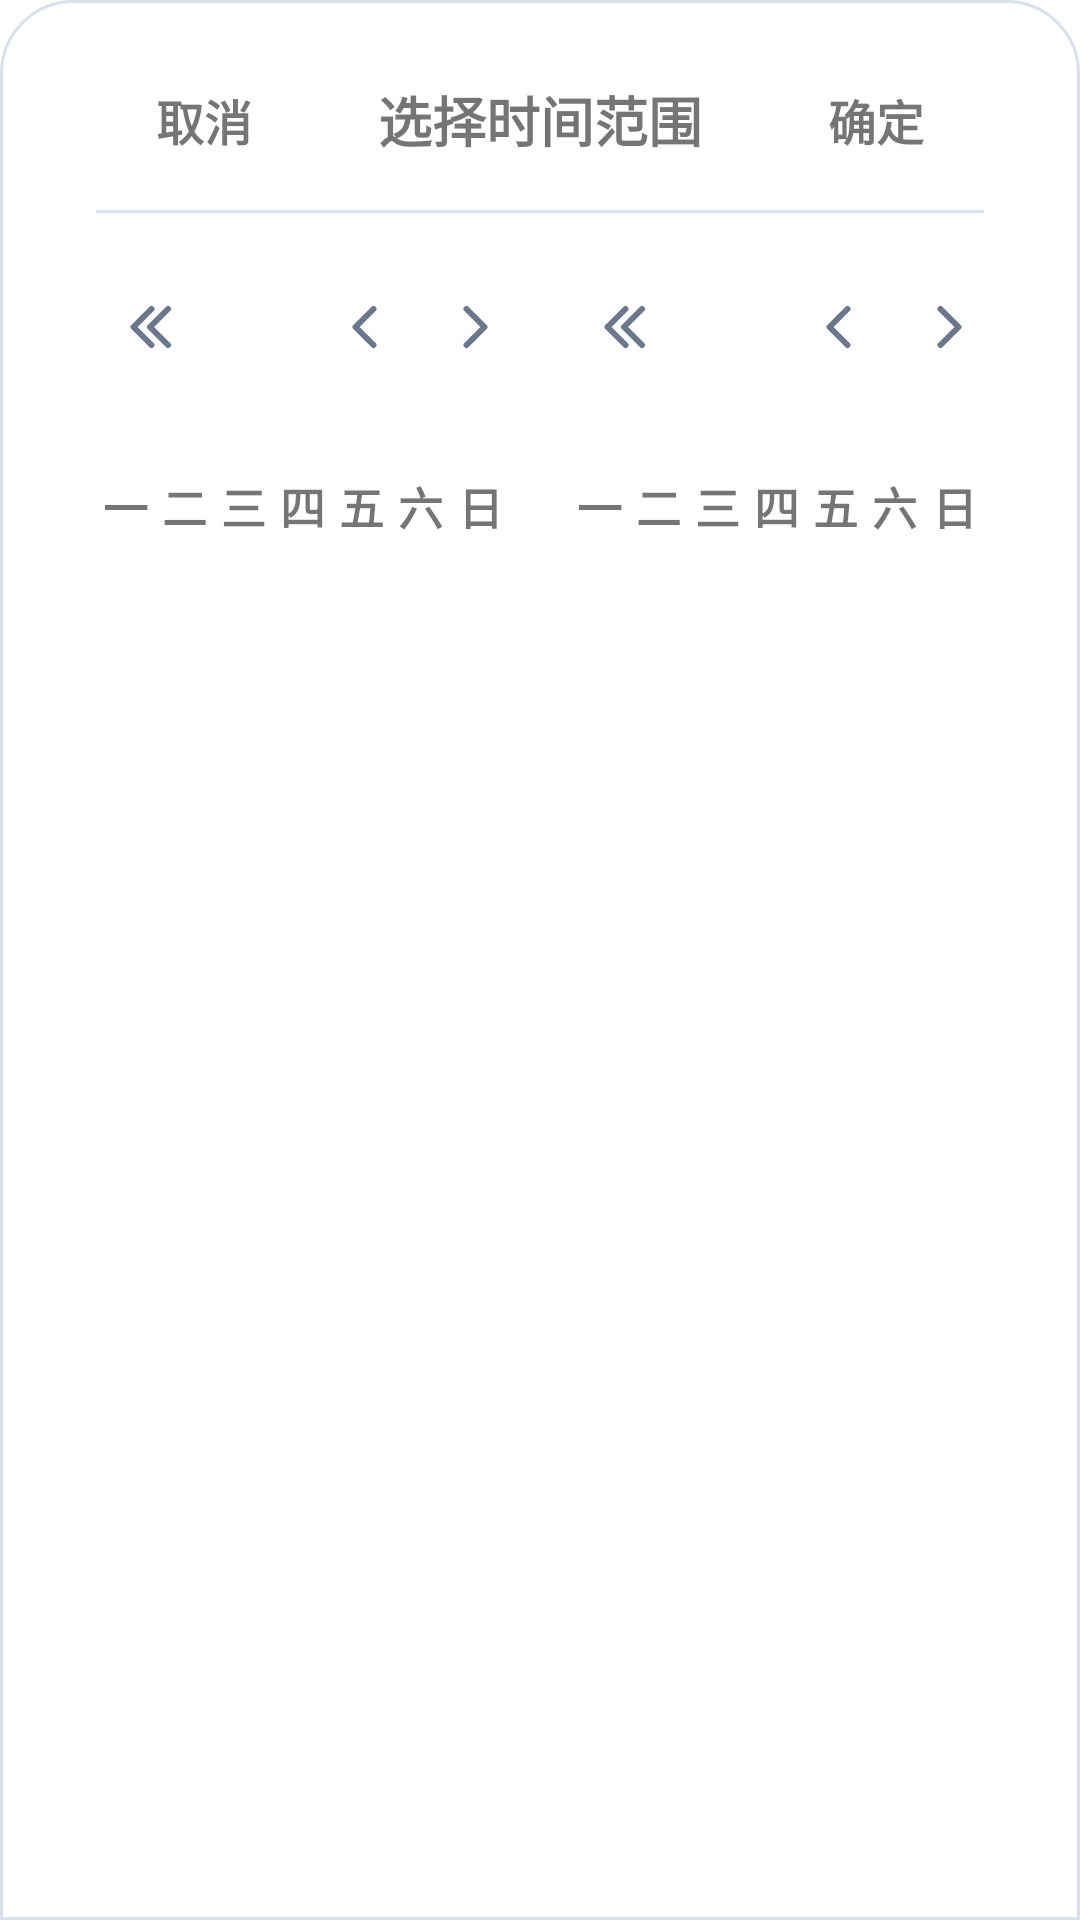

Here is an Android app screen rendered from its layout file. Give the layout XML and the strings, colors and styles it references.
<!-- AndroidManifest.xml: fallback theme Theme.MaterialComponents.DayNight.NoActionBar -->
<!-- res/layout/dialog_date_range_picker.xml -->
<?xml version="1.0" encoding="utf-8"?>
<LinearLayout xmlns:android="http://schemas.android.com/apk/res/android"
    xmlns:tools="http://schemas.android.com/tools"
    android:id="@+id/pickerRoot"
    android:layout_width="match_parent"
    android:layout_height="wrap_content"
    android:background="@drawable/bg_foundation_picker_sheet"
    android:orientation="vertical"
    android:paddingStart="@dimen/foundation_picker_padding_horizontal"
    android:paddingTop="@dimen/foundation_picker_padding_top"
    android:paddingEnd="@dimen/foundation_picker_padding_horizontal"
    android:paddingBottom="@dimen/foundation_picker_padding_bottom">

    <FrameLayout
        android:layout_width="match_parent"
        android:layout_height="@dimen/foundation_picker_header_height">

        <TextView
            android:id="@+id/cancelButton"
            style="@style/Widget_Foundation_PickerLinkAction"
            android:layout_gravity="center_vertical|start"
            android:text="@string/foundation_picker_cancel" />

        <TextView
            android:id="@+id/titleText"
            style="@style/Widget_Foundation_PickerTitle"
            android:layout_gravity="center"
            android:text="@string/foundation_date_range_title" />

        <TextView
            android:id="@+id/confirmButton"
            style="@style/Widget_Foundation_PickerLinkAction"
            android:layout_gravity="center_vertical|end"
            android:text="@string/foundation_picker_confirm" />
    </FrameLayout>

    <View
        android:id="@+id/divider"
        android:layout_width="match_parent"
        android:layout_height="1dp"
        android:layout_marginTop="@dimen/foundation_space_sm"
        android:background="@color/foundation_border" />

    <TextView
        android:id="@+id/errorText"
        android:layout_width="match_parent"
        android:layout_height="@dimen/foundation_picker_error_height"
        android:gravity="center"
        android:includeFontPadding="false"
        android:text="@string/foundation_date_range_incomplete"
        android:textSize="13sp"
        android:visibility="gone"
        tools:visibility="visible" />

    <LinearLayout
        android:layout_width="match_parent"
        android:layout_height="wrap_content"
        android:layout_marginTop="@dimen/foundation_space_lg"
        android:baselineAligned="false"
        android:orientation="horizontal"
        android:weightSum="2">

        <LinearLayout
            android:id="@+id/leftCalendarPanel"
            style="@style/Widget_Foundation_CalendarMonthPanel"
            android:paddingEnd="@dimen/foundation_calendar_month_gap">

            <LinearLayout style="@style/Widget_Foundation_CalendarMonthToolbar">

                <ImageView
                    android:id="@+id/leftPrevYearButton"
                    style="@style/Widget_Foundation_CalendarNavButton"
                    android:contentDescription="@string/foundation_calendar_prev_year"
                    android:src="@drawable/ic_foundation_calendar_double_left" />

                <ImageView
                    android:id="@+id/leftPrevMonthButton"
                    style="@style/Widget_Foundation_CalendarNavButton"
                    android:layout_marginStart="@dimen/foundation_calendar_nav_gap"
                    android:contentDescription="@string/foundation_calendar_prev_month"
                    android:src="@drawable/ic_foundation_calendar_left" />

                <TextView
                    android:id="@+id/leftMonthText"
                    style="@style/Widget_Foundation_CalendarMonthTitle"
                    tools:text="2026年05月" />

                <ImageView
                    android:id="@+id/leftNextMonthButton"
                    style="@style/Widget_Foundation_CalendarNavButton"
                    android:layout_marginEnd="@dimen/foundation_calendar_nav_gap"
                    android:contentDescription="@string/foundation_calendar_next_month"
                    android:src="@drawable/ic_foundation_calendar_right" />

                <ImageView
                    android:id="@+id/leftNextYearButton"
                    style="@style/Widget_Foundation_CalendarNavButton"
                    android:contentDescription="@string/foundation_calendar_next_year"
                    android:src="@drawable/ic_foundation_calendar_double_right" />
            </LinearLayout>

            <LinearLayout
                android:id="@+id/leftWeekdayRow"
                style="@style/Widget_Foundation_CalendarWeekdayRow">

                <TextView
                    style="@style/Widget_Foundation_CalendarWeekdayText"
                    android:text="@string/foundation_calendar_monday" />

                <TextView
                    style="@style/Widget_Foundation_CalendarWeekdayText"
                    android:text="@string/foundation_calendar_tuesday" />

                <TextView
                    style="@style/Widget_Foundation_CalendarWeekdayText"
                    android:text="@string/foundation_calendar_wednesday" />

                <TextView
                    style="@style/Widget_Foundation_CalendarWeekdayText"
                    android:text="@string/foundation_calendar_thursday" />

                <TextView
                    style="@style/Widget_Foundation_CalendarWeekdayText"
                    android:text="@string/foundation_calendar_friday" />

                <TextView
                    style="@style/Widget_Foundation_CalendarWeekdayText"
                    android:text="@string/foundation_calendar_saturday" />

                <TextView
                    style="@style/Widget_Foundation_CalendarWeekdayText"
                    android:text="@string/foundation_calendar_sunday" />
            </LinearLayout>

            <androidx.recyclerview.widget.RecyclerView
                android:id="@+id/leftCalendarGrid"
                android:layout_width="match_parent"
                android:layout_height="wrap_content"
                android:overScrollMode="never"
                tools:itemCount="42"
                tools:listitem="@layout/item_calendar_date" />
        </LinearLayout>

        <LinearLayout
            android:id="@+id/rightCalendarPanel"
            style="@style/Widget_Foundation_CalendarMonthPanel"
            android:paddingStart="@dimen/foundation_calendar_month_gap">

            <LinearLayout style="@style/Widget_Foundation_CalendarMonthToolbar">

                <ImageView
                    android:id="@+id/rightPrevYearButton"
                    style="@style/Widget_Foundation_CalendarNavButton"
                    android:contentDescription="@string/foundation_calendar_prev_year"
                    android:src="@drawable/ic_foundation_calendar_double_left" />

                <ImageView
                    android:id="@+id/rightPrevMonthButton"
                    style="@style/Widget_Foundation_CalendarNavButton"
                    android:layout_marginStart="@dimen/foundation_calendar_nav_gap"
                    android:contentDescription="@string/foundation_calendar_prev_month"
                    android:src="@drawable/ic_foundation_calendar_left" />

                <TextView
                    android:id="@+id/rightMonthText"
                    style="@style/Widget_Foundation_CalendarMonthTitle"
                    tools:text="2026年06月" />

                <ImageView
                    android:id="@+id/rightNextMonthButton"
                    style="@style/Widget_Foundation_CalendarNavButton"
                    android:layout_marginEnd="@dimen/foundation_calendar_nav_gap"
                    android:contentDescription="@string/foundation_calendar_next_month"
                    android:src="@drawable/ic_foundation_calendar_right" />

                <ImageView
                    android:id="@+id/rightNextYearButton"
                    style="@style/Widget_Foundation_CalendarNavButton"
                    android:contentDescription="@string/foundation_calendar_next_year"
                    android:src="@drawable/ic_foundation_calendar_double_right" />
            </LinearLayout>

            <LinearLayout
                android:id="@+id/rightWeekdayRow"
                style="@style/Widget_Foundation_CalendarWeekdayRow">

                <TextView
                    style="@style/Widget_Foundation_CalendarWeekdayText"
                    android:text="@string/foundation_calendar_monday" />

                <TextView
                    style="@style/Widget_Foundation_CalendarWeekdayText"
                    android:text="@string/foundation_calendar_tuesday" />

                <TextView
                    style="@style/Widget_Foundation_CalendarWeekdayText"
                    android:text="@string/foundation_calendar_wednesday" />

                <TextView
                    style="@style/Widget_Foundation_CalendarWeekdayText"
                    android:text="@string/foundation_calendar_thursday" />

                <TextView
                    style="@style/Widget_Foundation_CalendarWeekdayText"
                    android:text="@string/foundation_calendar_friday" />

                <TextView
                    style="@style/Widget_Foundation_CalendarWeekdayText"
                    android:text="@string/foundation_calendar_saturday" />

                <TextView
                    style="@style/Widget_Foundation_CalendarWeekdayText"
                    android:text="@string/foundation_calendar_sunday" />
            </LinearLayout>

            <androidx.recyclerview.widget.RecyclerView
                android:id="@+id/rightCalendarGrid"
                android:layout_width="match_parent"
                android:layout_height="wrap_content"
                android:overScrollMode="never"
                tools:itemCount="42"
                tools:listitem="@layout/item_calendar_date" />
        </LinearLayout>
    </LinearLayout>
</LinearLayout>
<!-- res/layout/item_calendar_date.xml (included above) -->
<?xml version="1.0" encoding="utf-8"?>
<FrameLayout xmlns:android="http://schemas.android.com/apk/res/android"
    xmlns:tools="http://schemas.android.com/tools"
    android:layout_width="match_parent"
    android:layout_height="@dimen/foundation_calendar_date_cell_height"
    android:layout_marginTop="@dimen/foundation_space_xs"
    android:foreground="?android:attr/selectableItemBackgroundBorderless">

    <View
        android:id="@+id/rangeBackground"
        android:layout_width="match_parent"
        android:layout_height="@dimen/foundation_calendar_date_dot_size"
        android:layout_gravity="center"
        android:visibility="gone" />

    <View
        android:id="@+id/rangeBackgroundStart"
        android:layout_width="@dimen/foundation_calendar_date_dot_size"
        android:layout_height="@dimen/foundation_calendar_date_dot_size"
        android:layout_gravity="center_vertical|end"
        android:visibility="gone" />

    <View
        android:id="@+id/rangeBackgroundEnd"
        android:layout_width="@dimen/foundation_calendar_date_dot_size"
        android:layout_height="@dimen/foundation_calendar_date_dot_size"
        android:layout_gravity="center_vertical|start"
        android:visibility="gone" />

    <TextView
        android:id="@+id/dateText"
        android:layout_width="@dimen/foundation_calendar_date_dot_size"
        android:layout_height="@dimen/foundation_calendar_date_dot_size"
        android:layout_gravity="center"
        android:gravity="center"
        android:includeFontPadding="false"
        android:textColor="@color/foundation_text_primary"
        android:textSize="16sp"
        tools:text="18" />
</FrameLayout>
<!-- resources referenced by this layout -->
<resources>
  <color name="foundation_border">#D8E0EC</color>
  <color name="foundation_text_primary">#17233D</color>
  <dimen name="foundation_calendar_date_cell_height">46dp</dimen>
  <dimen name="foundation_calendar_date_dot_size">42dp</dimen>
  <dimen name="foundation_calendar_month_gap">10dp</dimen>
  <dimen name="foundation_calendar_nav_gap">36dp</dimen>
  <dimen name="foundation_picker_error_height">24dp</dimen>
  <dimen name="foundation_picker_header_height">44dp</dimen>
  <dimen name="foundation_picker_padding_bottom">18dp</dimen>
  <dimen name="foundation_picker_padding_horizontal">32dp</dimen>
  <dimen name="foundation_picker_padding_top">18dp</dimen>
  <dimen name="foundation_space_lg">16dp</dimen>
  <dimen name="foundation_space_sm">8dp</dimen>
  <dimen name="foundation_space_xs">4dp</dimen>
  <string name="foundation_calendar_friday">五</string>
  <string name="foundation_calendar_monday">一</string>
  <string name="foundation_calendar_next_month">下一月</string>
  <string name="foundation_calendar_next_year">下一年</string>
  <string name="foundation_calendar_prev_month">上一月</string>
  <string name="foundation_calendar_prev_year">上一年</string>
  <string name="foundation_calendar_saturday">六</string>
  <string name="foundation_calendar_sunday">日</string>
  <string name="foundation_calendar_thursday">四</string>
  <string name="foundation_calendar_tuesday">二</string>
  <string name="foundation_calendar_wednesday">三</string>
  <string name="foundation_date_range_incomplete">请选择开始和结束日期</string>
  <string name="foundation_date_range_title">选择时间范围</string>
  <string name="foundation_picker_cancel">取消</string>
  <string name="foundation_picker_confirm">确定</string>
  <style name="Widget_Foundation_CalendarMonthPanel">
          <item name="android:layout_width">0dp</item>
          <item name="android:layout_height">wrap_content</item>
          <item name="android:layout_weight">1</item>
          <item name="android:orientation">vertical</item>
      </style>
  <style name="Widget_Foundation_CalendarMonthToolbar">
          <item name="android:layout_width">match_parent</item>
          <item name="android:layout_height">44dp</item>
          <item name="android:gravity">center_vertical</item>
          <item name="android:orientation">horizontal</item>
      </style>
  <style name="Widget_Foundation_CalendarNavButton">
          <item name="android:layout_width">@dimen/foundation_calendar_nav_size</item>
          <item name="android:layout_height">@dimen/foundation_calendar_nav_size</item>
          <item name="android:background">?android:attr/selectableItemBackgroundBorderless</item>
          <item name="android:padding">8dp</item>
          <item name="android:scaleType">centerInside</item>
      </style>
  <style name="Widget_Foundation_CalendarWeekdayRow">
          <item name="android:layout_width">match_parent</item>
          <item name="android:layout_height">@dimen/foundation_calendar_weekday_height</item>
          <item name="android:layout_marginTop">@dimen/foundation_space_lg</item>
          <item name="android:gravity">center</item>
          <item name="android:orientation">horizontal</item>
      </style>
  <style name="Widget_Foundation_PickerTitle">
          <item name="android:layout_width">wrap_content</item>
          <item name="android:layout_height">match_parent</item>
          <item name="android:gravity">center</item>
          <item name="android:includeFontPadding">false</item>
          <item name="android:textSize">18sp</item>
          <item name="android:textStyle">bold</item>
      </style>
  <color name="foundation_surface">#FFFFFFFF</color>
  <dimen name="foundation_space_xl">24dp</dimen>
  <color name="foundation_text_muted">#6B778C</color>
  <dimen name="foundation_calendar_nav_size">36dp</dimen>
  <dimen name="foundation_calendar_weekday_height">44dp</dimen>
</resources>
